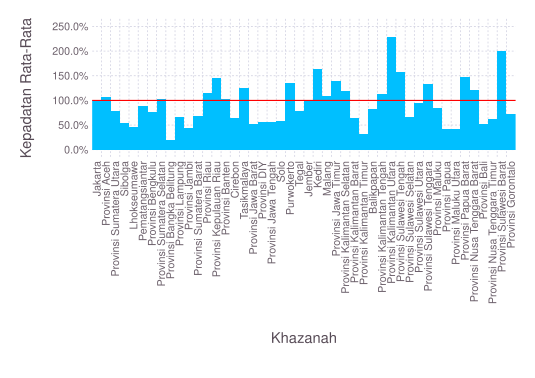

The file beside this chart, header and first rows:
Khazanah, Kepadatan Rata-Rata
Jakarta, 100.5
Provinsi Aceh, 106.3
Provinsi Sumatera Utara, 78.40
Sibolga, 53.47
Lhokseumawe, 45.38
Pematangsiantar, 88.07
Provinsi Bengkulu, 76.72
Provinsi Sumatera Selatan, 103.1
Provinsi Bangka Belitung, 19.57
Provinsi Lampung, 66.96
Provinsi Jambi, 44.04
Provinsi Sumatera Barat, 67.90
Provinsi Riau, 114.3
Provinsi Kepulauan Riau, 145.3
Provinsi Banten, 101.9
Cirebon, 63.64
Tasikmalaya, 125.6
Provinsi Jawa Barat, 52.44
Provinsi DIY, 56.30
Provinsi Jawa Tengah, 55.74
Solo, 58
Purwokerto, 136
Tegal, 79
Jember, 101
Kediri, 163
Malang, 109
Provinsi Jawa Timur, 140
Provinsi Kalimantan Selatan, 120
Provinsi Kalimantan Barat, 64
Provinsi Kalimantan Timur, 31
Balikpapan, 83
Provinsi Kalimantan Tengah, 112
Provinsi Kalimantan Utara, 228
Provinsi Sulawesi Tengah, 158
Provinsi Sulawesi Selatan, 67
Provinsi Sulawesi Utara, 94
Provinsi Sulawesi Tenggara, 133
Provinsi Maluku, 84
Provinsi Papua, 42
Provinsi Maluku Utara, 42
Provinsi Papua Barat, 148
Provinsi Nusa Tenggara Barat, 122
Provinsi Bali, 53
Provinsi Nusa Tenggara Timur, 63
Provinsi Sulawesi Barat, 201
Provinsi Gorontalo, 73
